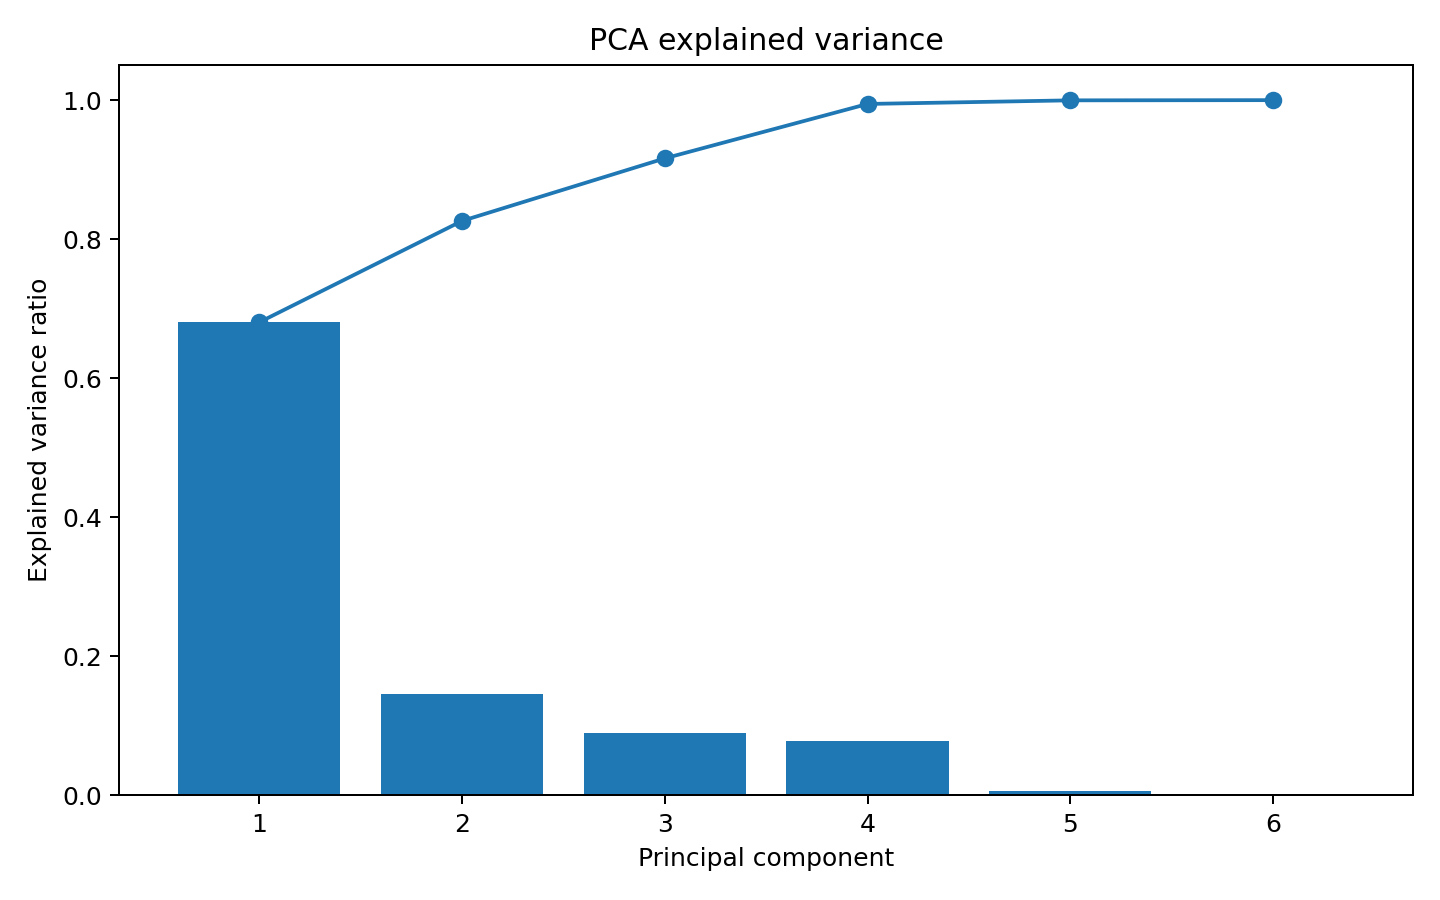

Values plotted in this chart, from the file beside it:
PC, Explained_Variance_Ratio, Cumulative_Explained_Variance
PC1, 0.6804, 0.6804
PC2, 0.1458, 0.8262
PC3, 0.09001, 0.9162
PC4, 0.07828, 0.9945
PC5, 0.005189, 0.9997
PC6, 0.0002796, 1
